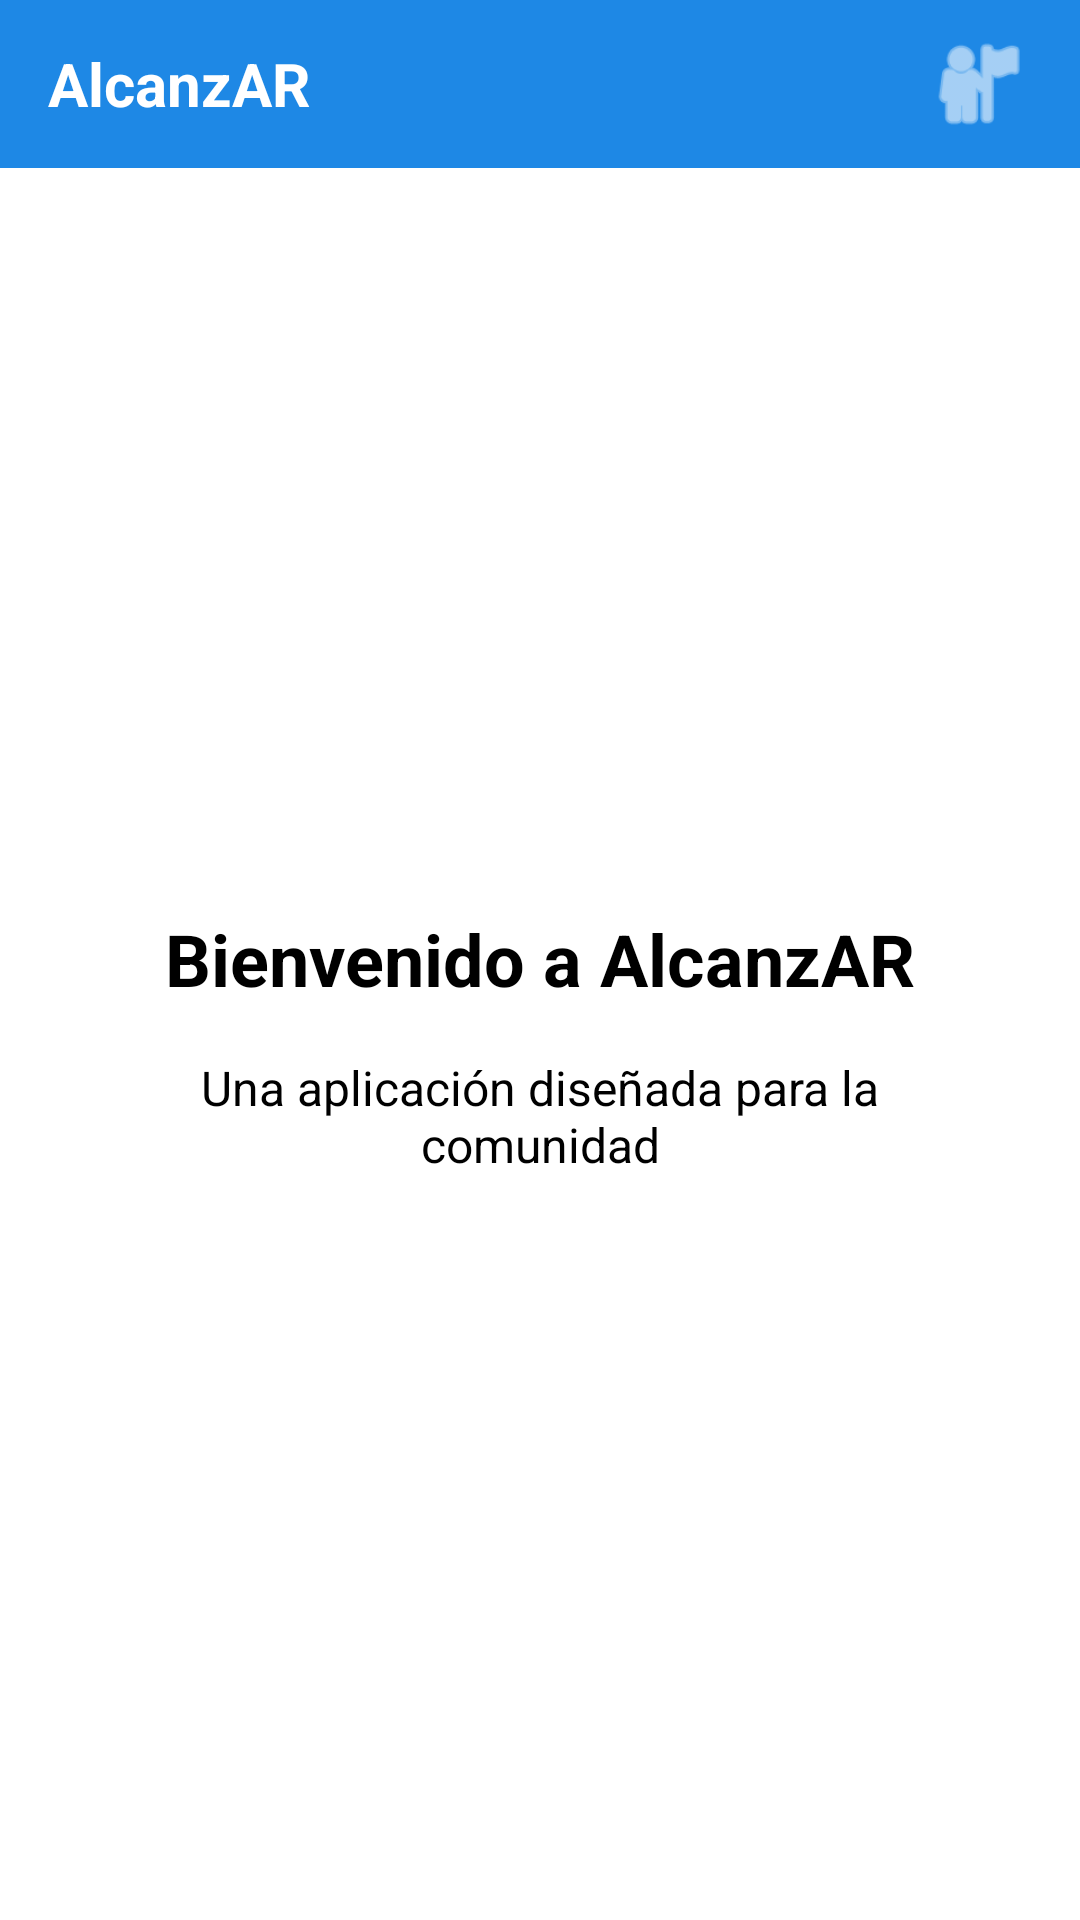

This screen was rendered from an Android layout file. Write that file and the resources it references.
<!-- AndroidManifest.xml: application theme Theme.Alcanzar -->
<!-- res/layout/activity_bienvenida.xml -->
<?xml version="1.0" encoding="utf-8"?>
<androidx.drawerlayout.widget.DrawerLayout
    xmlns:android="http://schemas.android.com/apk/res/android"
    xmlns:app="http://schemas.android.com/apk/res-auto"
    android:id="@+id/drawerLayout"
    android:layout_width="match_parent"
    android:layout_height="match_parent"
    android:background="@color/background">

    
    <LinearLayout
        android:layout_width="match_parent"
        android:layout_height="match_parent"
        android:orientation="vertical"
        android:background="@color/background">

        
        <androidx.appcompat.widget.Toolbar
            android:id="@+id/toolbar"
            android:layout_width="match_parent"
            android:layout_height="56dp"
            android:background="@color/primary"
            android:theme="@style/ThemeOverlay.AppCompat.Dark.ActionBar">

            <TextView
                android:layout_width="wrap_content"
                android:layout_height="wrap_content"
                android:text="AlcanzAR"
                android:textSize="20sp"
                android:textStyle="bold"
                android:textColor="@color/on_primary"
                android:layout_gravity="center_vertical"/>

            <ImageView
                android:id="@+id/profileImage"
                android:layout_width="36dp"
                android:layout_height="36dp"
                android:layout_gravity="end"
                android:layout_marginEnd="16dp"
                android:src="@android:drawable/ic_menu_myplaces"
                app:tint="@color/on_primary"
                android:contentDescription="Perfil"/>
        </androidx.appcompat.widget.Toolbar>

        
        <LinearLayout
            android:layout_width="match_parent"
            android:layout_height="match_parent"
            android:gravity="center"
            android:orientation="vertical"
            android:padding="24dp">

            <TextView
                android:layout_width="wrap_content"
                android:layout_height="wrap_content"
                android:text="Bienvenido a AlcanzAR"
                android:textSize="24sp"
                android:textStyle="bold"
                android:textColor="@color/text"
                android:layout_marginBottom="16dp"/>

            <TextView
                android:layout_width="260dp"
                android:layout_height="wrap_content"
                android:text="Una aplicación diseñada para la comunidad"
                android:textSize="16sp"
                android:textColor="@color/text"
                android:gravity="center"/>
        </LinearLayout>

    </LinearLayout>

    
    <com.google.android.material.navigation.NavigationView
        android:id="@+id/navigationView"
        android:layout_width="260dp"
        android:layout_height="match_parent"
        android:layout_gravity="start"
        android:background="@color/background"
        app:itemTextColor="@color/text"
        app:itemIconTint="@color/text"
        app:menu="@menu/drawer_menu"/>

</androidx.drawerlayout.widget.DrawerLayout>
<!-- resources referenced by this layout -->
<resources>
  <color name="background">#FFFFFF</color>
  <color name="on_primary">#FFFFFF</color>
  <color name="primary">#1E88E5</color>
  <color name="text">#000000</color>
  <style name="Theme.Alcanzar" parent="Base.Theme.Alcanzar" />
  <style name="Base.Theme.Alcanzar" parent="Theme.Material3.DayNight.NoActionBar">
          
          
      </style>
</resources>
